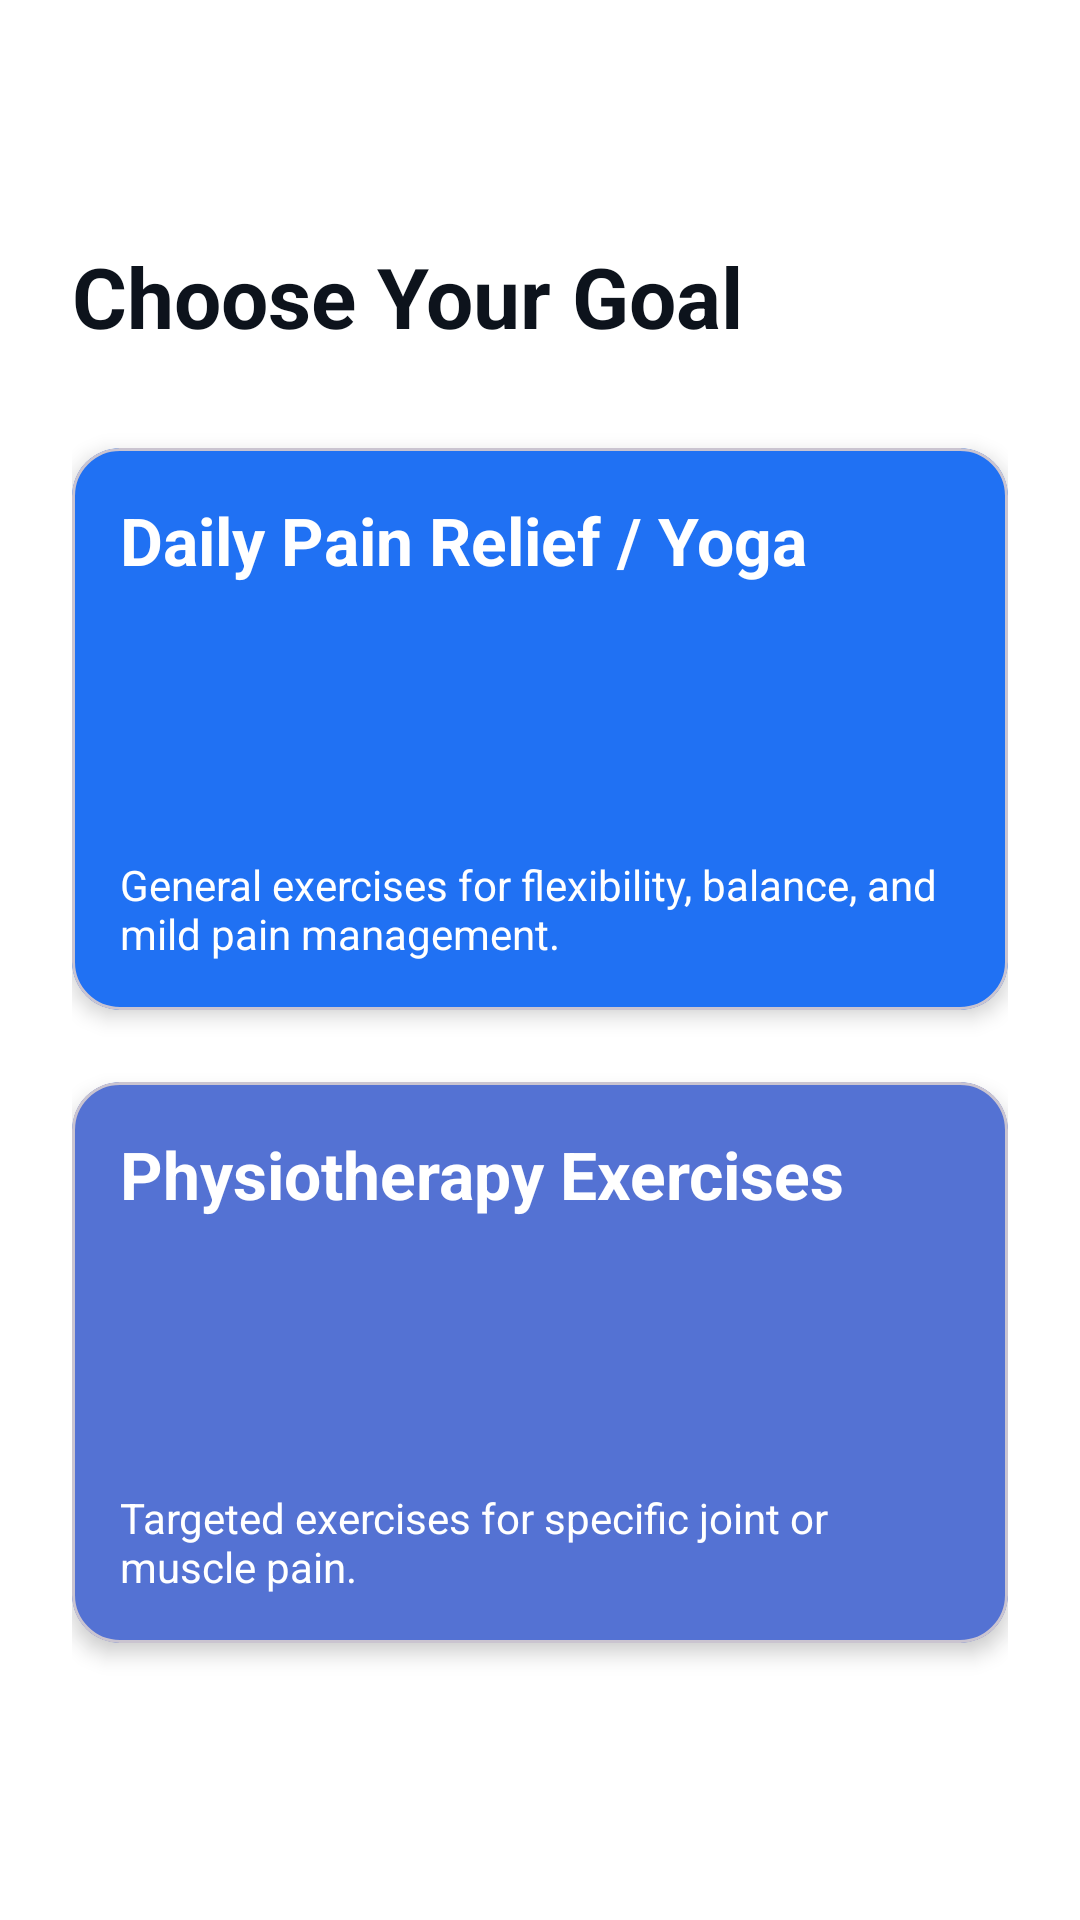

This screen was rendered from an Android layout file. Write that file and the resources it references.
<!-- AndroidManifest.xml: application theme Theme.DrFitness -->
<!-- res/layout/activity_physio_type.xml -->
<?xml version="1.0" encoding="utf-8"?>
<androidx.constraintlayout.widget.ConstraintLayout xmlns:android="http://schemas.android.com/apk/res/android"
    xmlns:app="http://schemas.android.com/apk/res-auto"
    xmlns:tools="http://schemas.android.com/tools"
    android:layout_width="match_parent"
    android:layout_height="match_parent"
    android:padding="24dp"
    tools:context=".PhysioTypeActivity">

    
    <ImageView
        android:id="@+id/buttonBack"
        android:layout_width="32dp"
        android:layout_height="32dp"
        android:contentDescription="Back"
        android:src="@drawable/ic_arrow_back"
        app:layout_constraintStart_toStartOf="parent"
        app:layout_constraintTop_toTopOf="parent"
        app:tint="@color/text_primary_light" />

    
    <TextView
        android:id="@+id/textViewTitle"
        android:layout_width="0dp"
        android:layout_height="wrap_content"
        android:layout_marginTop="24dp"
        android:text="Choose Your Goal"
        android:textColor="@color/text_primary_light"
        android:textSize="28sp"
        android:textStyle="bold"
        app:layout_constraintEnd_toEndOf="parent"
        app:layout_constraintStart_toStartOf="parent"
        app:layout_constraintTop_toBottomOf="@id/buttonBack" />

    
    <com.google.android.material.card.MaterialCardView
        android:id="@+id/cardDailyRelief"
        android:layout_width="0dp"
        android:layout_height="0dp"
        android:layout_marginTop="32dp"
        android:clickable="true"
        android:focusable="true"
        app:cardBackgroundColor="@color/primary_blue"
        app:cardCornerRadius="16dp"
        app:cardElevation="4dp"
        app:layout_constraintDimensionRatio="1:0.6"
        app:layout_constraintEnd_toEndOf="parent"
        app:layout_constraintStart_toStartOf="parent"
        app:layout_constraintTop_toBottomOf="@id/textViewTitle">

        <androidx.constraintlayout.widget.ConstraintLayout
            android:layout_width="match_parent"
            android:layout_height="match_parent"
            android:padding="16dp">

            <TextView
                android:layout_width="wrap_content"
                android:layout_height="wrap_content"
                android:text="Daily Pain Relief / Yoga"
                android:textColor="@color/white"
                android:textSize="22sp"
                android:textStyle="bold"
                app:layout_constraintStart_toStartOf="parent"
                app:layout_constraintTop_toTopOf="parent" />

            <TextView
                android:layout_width="0dp"
                android:layout_height="wrap_content"
                android:text="General exercises for flexibility, balance, and mild pain management."
                android:textColor="@color/white"
                android:textSize="14sp"
                app:layout_constraintBottom_toBottomOf="parent"
                app:layout_constraintStart_toStartOf="parent"
                app:layout_constraintEnd_toEndOf="parent"/>

        </androidx.constraintlayout.widget.ConstraintLayout>

    </com.google.android.material.card.MaterialCardView>

    
    <com.google.android.material.card.MaterialCardView
        android:id="@+id/cardPhysioExercises"
        android:layout_width="0dp"
        android:layout_height="0dp"
        android:layout_marginTop="24dp"
        android:clickable="true"
        android:focusable="true"
        app:cardBackgroundColor="@color/primary_blue_light"
        app:cardCornerRadius="16dp"
        app:cardElevation="4dp"
        app:layout_constraintDimensionRatio="1:0.6"
        app:layout_constraintEnd_toEndOf="parent"
        app:layout_constraintStart_toStartOf="parent"
        app:layout_constraintTop_toBottomOf="@id/cardDailyRelief">

        <androidx.constraintlayout.widget.ConstraintLayout
            android:layout_width="match_parent"
            android:layout_height="match_parent"
            android:padding="16dp">

            <TextView
                android:layout_width="wrap_content"
                android:layout_height="wrap_content"
                android:text="Physiotherapy Exercises"
                android:textColor="@color/white"
                android:textSize="22sp"
                android:textStyle="bold"
                app:layout_constraintStart_toStartOf="parent"
                app:layout_constraintTop_toTopOf="parent" />

            <TextView
                android:layout_width="0dp"
                android:layout_height="wrap_content"
                android:text="Targeted exercises for specific joint or muscle pain."
                android:textColor="@color/white"
                android:textSize="14sp"
                app:layout_constraintBottom_toBottomOf="parent"
                app:layout_constraintStart_toStartOf="parent"
                app:layout_constraintEnd_toEndOf="parent"/>

        </androidx.constraintlayout.widget.ConstraintLayout>

    </com.google.android.material.card.MaterialCardView>

</androidx.constraintlayout.widget.ConstraintLayout>
<!-- resources referenced by this layout -->
<resources>
  <color name="primary_blue">#2071f3</color>
  <color name="primary_blue_light">#5472D3</color>
  <color name="text_primary_light">#0D131C</color>
  <color name="white">#FFFFFFFF</color>
  <style name="Theme.DrFitness" parent="Theme.Material3.DayNight.NoActionBar">
  
          
          <item name="colorPrimary">@color/primary_blue</item>
          <item name="android:statusBarColor" tools:targetApi="l">@color/background_light</item>
          <item name="android:windowLightStatusBar" tools:targetApi="m">true</item> 
  
          
          <item name="android:windowBackground">@color/background_light</item>
  
          
          <item name="android:textColor">@color/text_primary_light</item>
      </style>
  <color name="background_light">#FFFFFF</color>
</resources>
